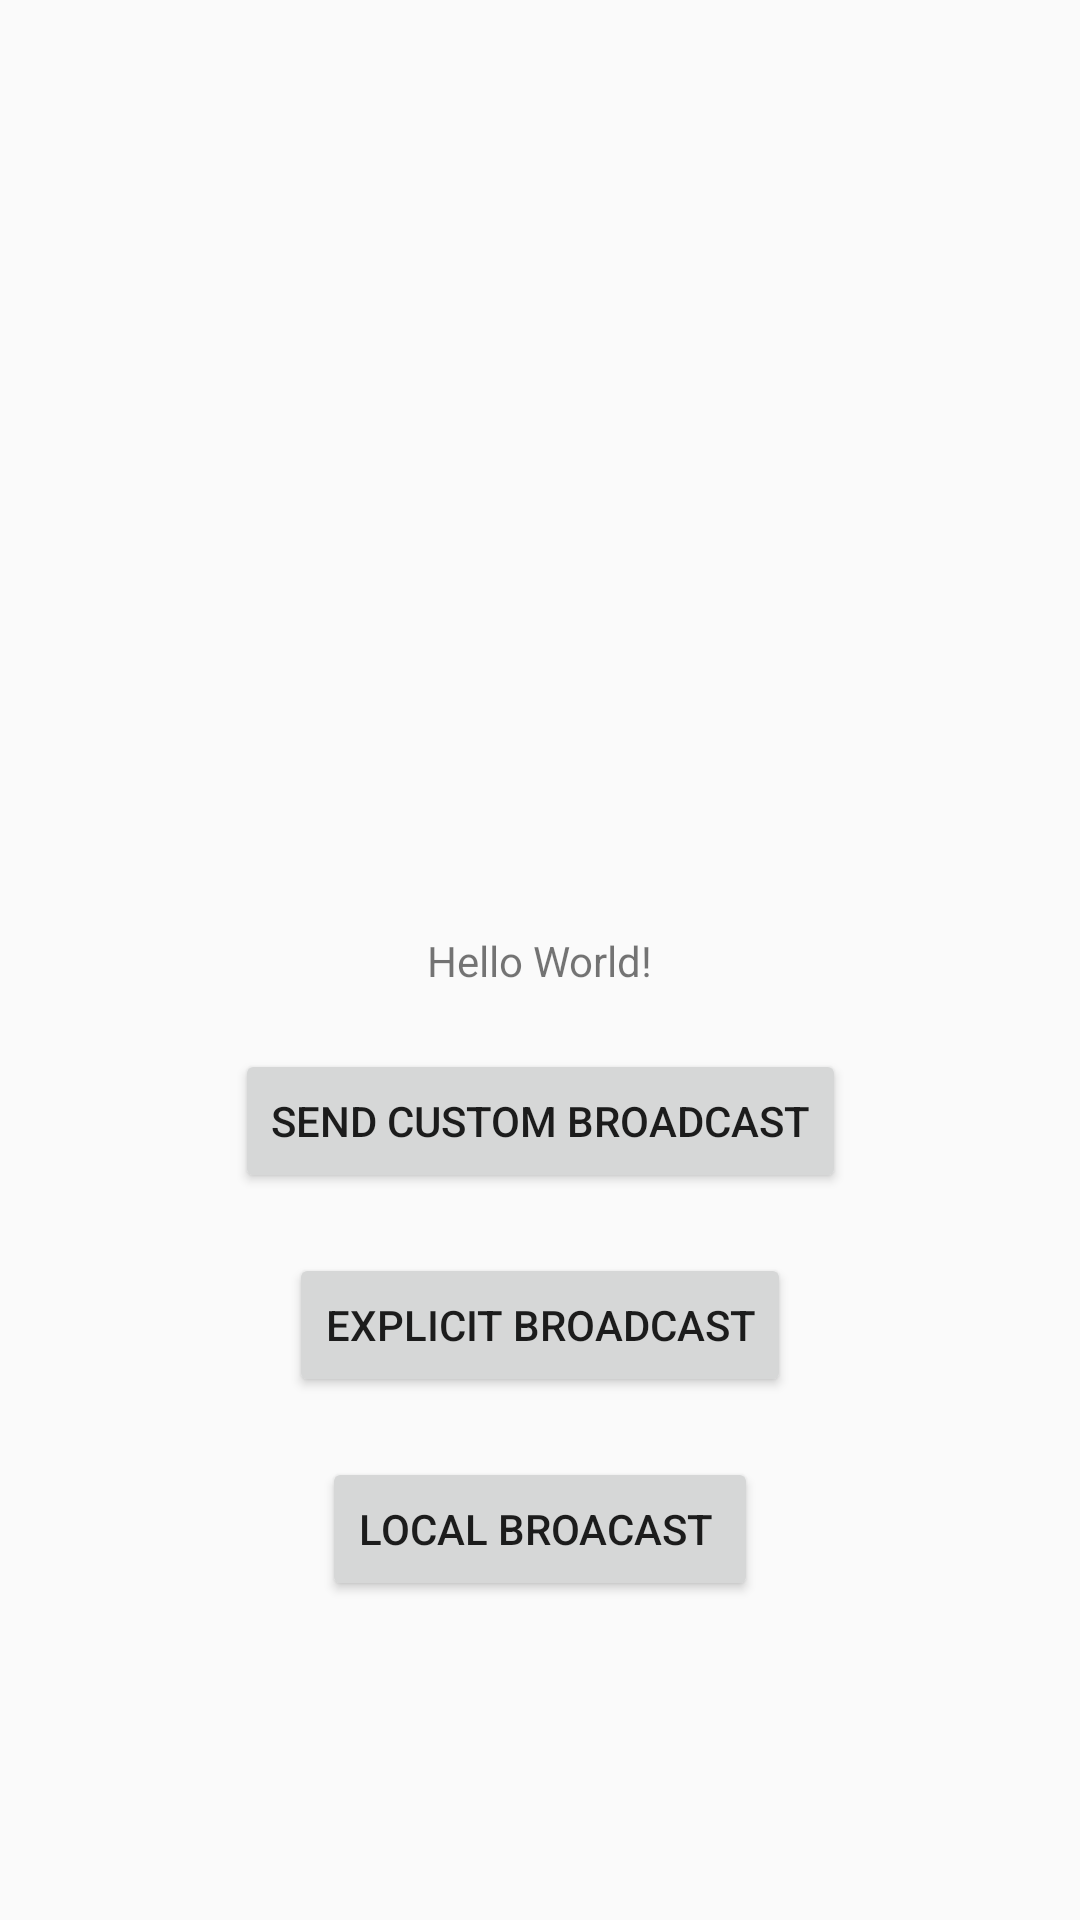

The Android layout XML behind this screen, and the referenced resources:
<!-- AndroidManifest.xml: application theme Theme.NameAnnouncer -->
<!-- res/layout/activity_main.xml -->
<?xml version="1.0" encoding="utf-8"?>
<androidx.constraintlayout.widget.ConstraintLayout xmlns:android="http://schemas.android.com/apk/res/android"
    xmlns:app="http://schemas.android.com/apk/res-auto"
    xmlns:tools="http://schemas.android.com/tools"
    android:layout_width="match_parent"
    android:layout_height="match_parent"
    tools:context=".MainActivity">

    <TextView
        android:id="@+id/getReceiverTextID"
        android:layout_width="wrap_content"
        android:layout_height="wrap_content"
        android:text="Hello World!"
        app:layout_constraintBottom_toBottomOf="parent"
        app:layout_constraintLeft_toLeftOf="parent"
        app:layout_constraintRight_toRightOf="parent"
        app:layout_constraintTop_toTopOf="parent" />

    <Button
        android:id="@+id/buttonID"
        android:layout_width="wrap_content"
        android:layout_height="wrap_content"
        android:layout_marginTop="20dp"
        android:onClick="SendBroadCast"
        android:text="Send Custom BroadCast"
        app:layout_constraintEnd_toEndOf="parent"
        app:layout_constraintStart_toStartOf="parent"
        app:layout_constraintTop_toBottomOf="@id/getReceiverTextID" />
    <Button
        android:id="@+id/buttonID1"
        android:layout_width="wrap_content"
        android:layout_height="wrap_content"
        android:layout_marginTop="20dp"
        android:onClick="explicitBCast"
        android:text="Explicit Broadcast"
        app:layout_constraintEnd_toEndOf="parent"
        app:layout_constraintStart_toStartOf="parent"
        app:layout_constraintTop_toBottomOf="@id/buttonID" />

    <Button
        android:id="@+id/buttonID2"
        android:layout_width="wrap_content"
        android:layout_height="wrap_content"
        android:layout_marginTop="20dp"
        android:onClick="localbroadcast"
        android:text="Local broacast "
        app:layout_constraintEnd_toEndOf="parent"
        app:layout_constraintStart_toStartOf="parent"
        app:layout_constraintTop_toBottomOf="@id/buttonID1" />

</androidx.constraintlayout.widget.ConstraintLayout>
<!-- resources referenced by this layout -->
<resources>
  <style name="Theme.NameAnnouncer" parent="Theme.AppCompat.Light.NoActionBar">
          <item name="colorPrimary">@color/colorPrimary</item>
          <item name="colorPrimaryVariant">@color/colorAccent</item>
          <item name="android:statusBarColor">@color/colorPrimary</item>
  
      </style>
  <color name="colorPrimary">#0095ff</color>
  <color name="colorAccent">#0095ff</color>
</resources>
